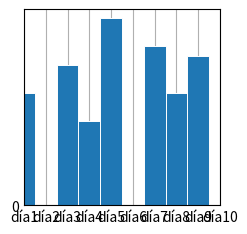

Source code (Python):
import pandas as pd
import matplotlib.pyplot as plt
import numpy as np

visits = [120, None, 150, 90, 200, None, 170, 120, 160, None]

days = ["día1", "día2", "día3", "día4", "día5", "día6", "día7", "día8", "día9", "día10"]

series = pd.Series(visits, index=days, dtype=float)

total_visits = series.sum()
mean_visits = series.mean()

print(f"Número total de visitas: {total_visits}. Media diaria de visitas (días con datos): {mean_visits}.")

print(f"Días con visitas mayores a la media: {series[series > mean_visits].to_dict()}")

series_changed = series.apply(
    lambda x: "Baja visita" if pd.isna(x) or x < 50 else x
)

print(series_changed)

plt.style.use('_mpl-gallery')

# make data:
x = series.index
y = series.values

# plot
fig, ax = plt.subplots()

ax.bar(x, y, width=1, edgecolor="white", linewidth=0.7)

max_y = series.max()

print(max_y)

yticks = np.arange(0, max_y + 10, 210)

xticks = series.index.tolist()


ax.set(xlim=(1, series.idxmax()), xticks=xticks,
       ylim=(0, max_y + 10), yticks=yticks)

plt.show()